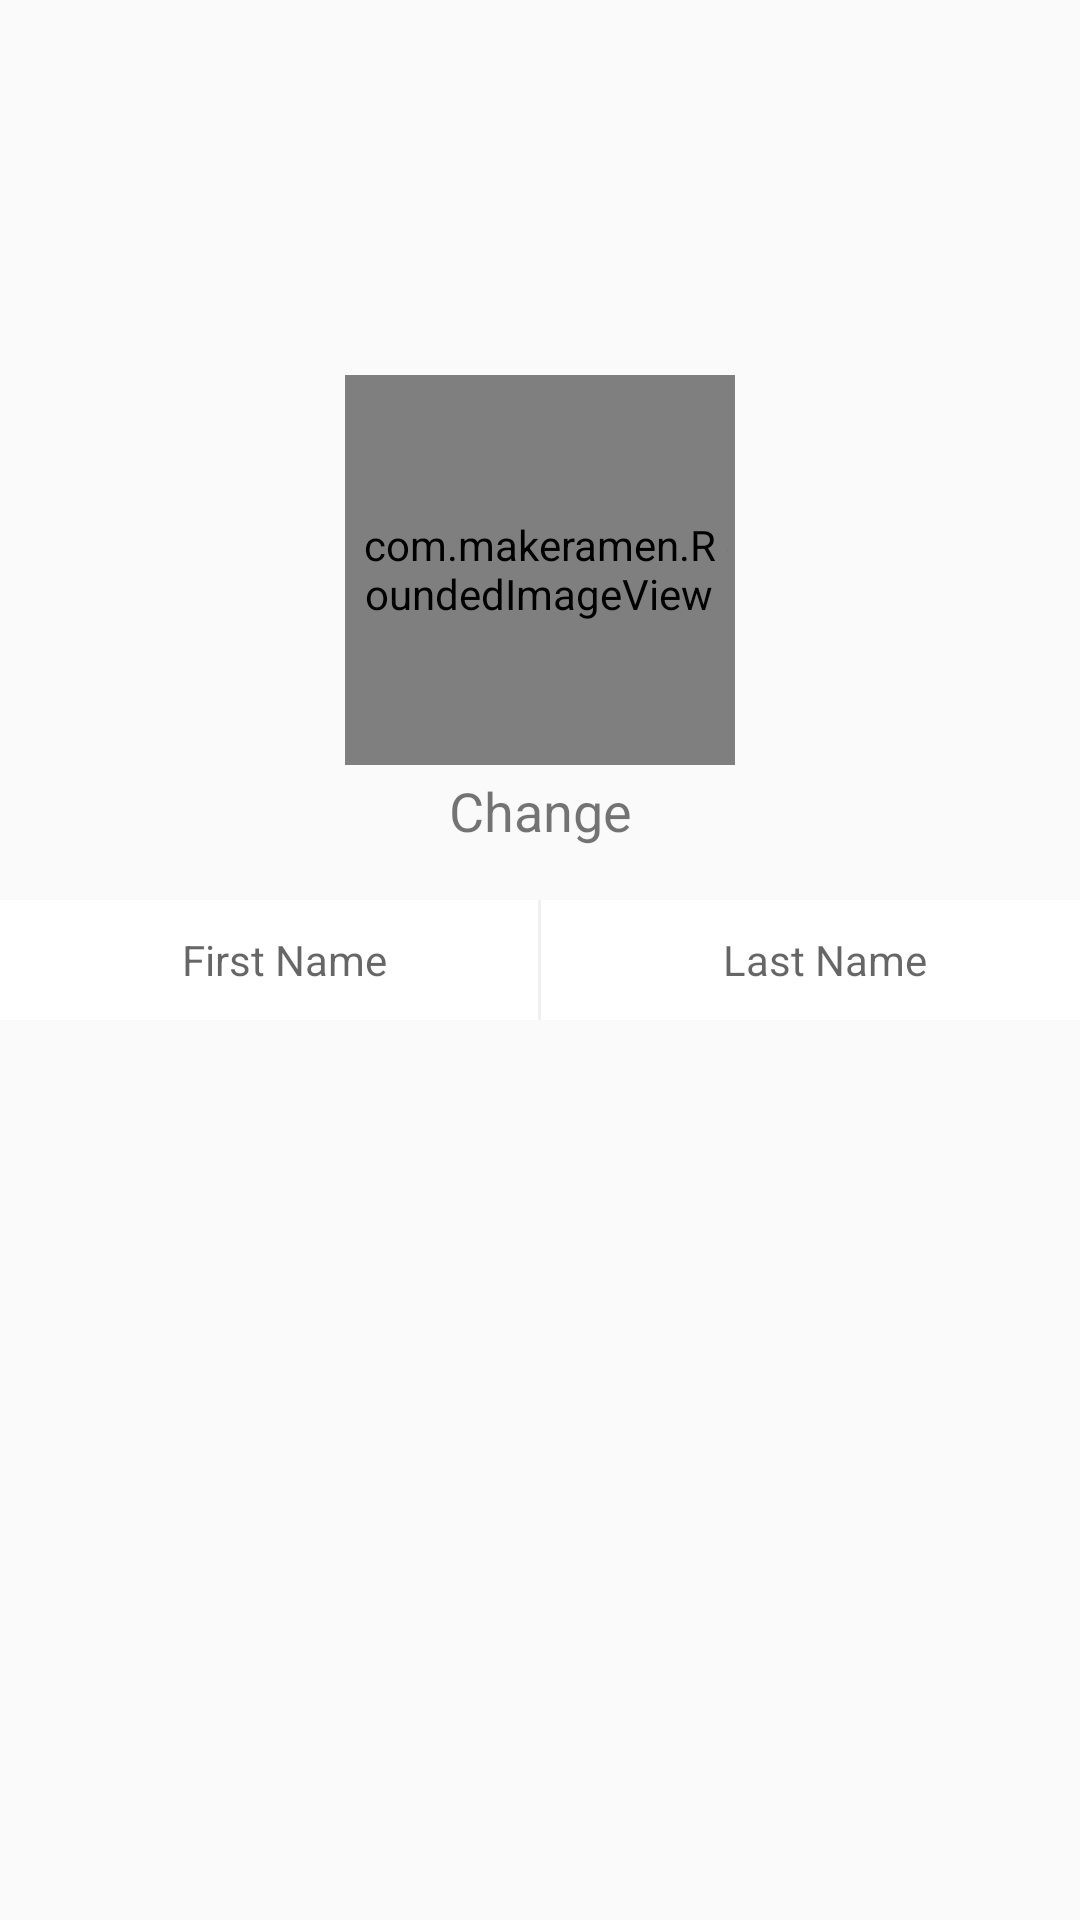

This screen was rendered from an Android layout file. Write that file and the resources it references.
<!-- AndroidManifest.xml: application theme AppTheme -->
<!-- res/layout/activity_profile.xml -->
<RelativeLayout xmlns:android="http://schemas.android.com/apk/res/android"
    xmlns:custom="http://schemas.android.com/apk/res-auto"
    android:layout_width="match_parent"
    android:layout_height="match_parent"
    android:layout_gravity="center">

    <RelativeLayout
        android:layout_width="match_parent"
        android:layout_height="match_parent"
        android:gravity="center">
        

        <LinearLayout xmlns:android="http://schemas.android.com/apk/res/android"
            xmlns:tools="http://schemas.android.com/tools"
            android:orientation="horizontal"
            android:layout_width="match_parent"
            android:layout_height="match_parent"
            android:layout_weight="1"
            android:focusableInTouchMode="true"
            android:focusable="true"
            android:gravity="center" >

            <TextView
                android:id="@+id/first_name"
                android:hint="@string/first_name"
                android:layout_width="0dp"
                android:layout_height="40dp"
                android:layout_weight="1"
                android:gravity="center"
                android:background="@color/white"
                android:inputType="textCapWords"
                android:paddingLeft="10dp"
                />
            <ImageView
                android:layout_width="1dp"
                android:layout_height="40dp"
                android:src="@color/lighter_gray"/>

            <TextView
                android:id="@+id/last_name"
                android:layout_width="0dp"
                android:layout_height="40dp"
                android:layout_weight="1"
                android:gravity="center"
                android:background="@color/white"
                android:hint="@string/last_name"
                android:paddingLeft="10dp"
                android:inputType="textCapWords" />

        </LinearLayout>

        <LinearLayout xmlns:android="http://schemas.android.com/apk/res/android"
            xmlns:tools="http://schemas.android.com/tools"
            android:orientation="horizontal"
            android:layout_width="match_parent"
            android:layout_height="match_parent"
            android:layout_weight="1"
            android:gravity="center" >


            <com.makeramen.RoundedImageView
                xmlns:app="http://schemas.android.com/apk/res-auto"
                android:layout_width="130dp"
                android:layout_height="130dp"
                android:layout_marginBottom="130dp"
                android:scaleType="centerCrop"
                android:src="@drawable/white"
                android:clickable="true"
                app:riv_oval="true" />

        </LinearLayout>

        <RelativeLayout xmlns:android="http://schemas.android.com/apk/res/android"
            xmlns:tools="http://schemas.android.com/tools"
            android:orientation="horizontal"
            android:layout_width="match_parent"
            android:layout_height="match_parent"
            android:layout_marginBottom="130dp"
            android:layout_weight="1"
            android:gravity="center" >
            <ProgressBar
                android:id="@+id/profile_progress"
                style="?android:attr/progressBarStyleLarge"
                android:layout_width="40dp"
                android:layout_height="40dp"
                android:layout_marginLeft="50dp"
                android:layout_marginTop="50dp"
                android:visibility="gone" />

            <com.makeramen.RoundedImageView
                xmlns:app="http://schemas.android.com/apk/res-auto"
                android:layout_width="125dp"
                android:layout_height="125dp"
                android:id="@+id/profile_pic"
                android:layout_marginBottom="130dp"
                android:clickable="true"
                android:scaleType="centerCrop"
                android:src="@drawable/single_pic"
                app:riv_oval="true" />

        </RelativeLayout>

        <LinearLayout xmlns:android="http://schemas.android.com/apk/res/android"
            xmlns:tools="http://schemas.android.com/tools"
            android:orientation="horizontal"
            android:layout_width="match_parent"
            android:layout_height="match_parent"
            android:layout_weight="1"
            android:gravity="center"
            android:layout_marginBottom="10dp" >
            <TextView
                android:layout_width="70dp"
                android:layout_height="30dp"
                android:layout_marginBottom="42dp"
                android:textSize="18dp"
                android:textAppearance="?android:attr/textAppearanceSmall"
                android:text="Change"
                android:clickable="true"
                android:gravity="center|top" />
        </LinearLayout>
        <ImageView
            android:layout_width="match_parent"
            android:layout_height="match_parent"
            android:background="@color/black"
            android:id="@+id/faded"
            android:visibility="gone"
            android:alpha=".5"/>
    </RelativeLayout>
    <ProgressBar
        android:id="@+id/progressBar1"
        style="?android:attr/progressBarStyleLarge"
        android:layout_width="wrap_content"
        android:layout_height="wrap_content"
        android:layout_centerHorizontal="true"
        android:layout_centerVertical="true"
        android:visibility="gone" />

</RelativeLayout>
<!-- resources referenced by this layout -->
<resources>
  <color name="black">#000000</color>
  <color name="lighter_gray">#f0f0f0</color>
  <color name="white">#ffffff</color>
  <!-- drawable single_pic: png bitmap (drawable-hdpi, 671 bytes) -->
  <string name="first_name">First Name</string>
  <string name="last_name">Last Name</string>
  <style name="AppTheme" parent="Theme.AppCompat.Light.DarkActionBar">
          
      </style>
</resources>
